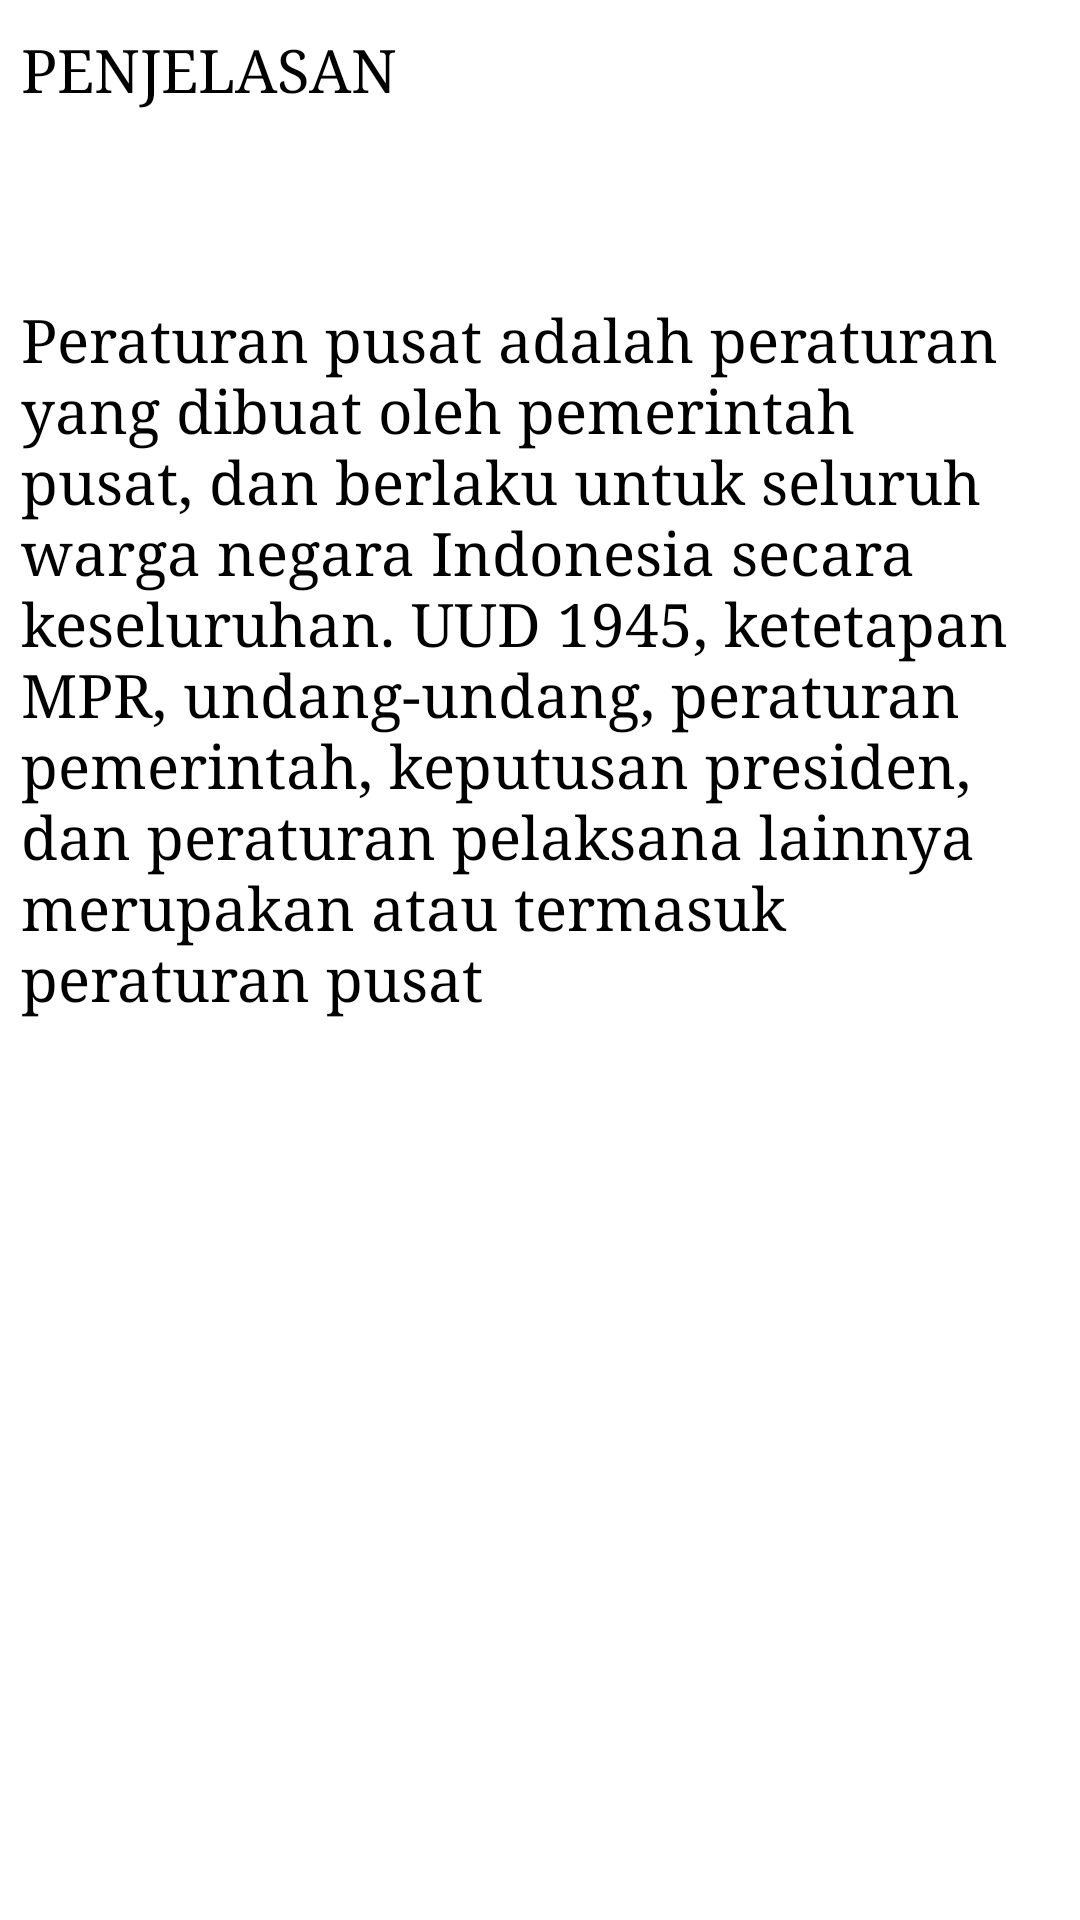

This screen was rendered from an Android layout file. Write that file and the resources it references.
<!-- AndroidManifest.xml: application theme CustomActionBarTheme -->
<!-- res/layout/activity_detail_perpu.xml -->
<?xml version="1.0" encoding="utf-8"?>
<androidx.constraintlayout.widget.ConstraintLayout xmlns:android="http://schemas.android.com/apk/res/android"
    xmlns:app="http://schemas.android.com/apk/res-auto"
    xmlns:tools="http://schemas.android.com/tools"
    android:layout_width="match_parent"
    android:layout_height="match_parent"
    tools:context=".ui.detail.DetailPerpuActivity">

    <TextView
        android:id="@+id/tv_penjelasan"
        android:layout_width="match_parent"
        android:layout_height="wrap_content"
        android:layout_marginTop="10dp"
        android:fontFamily="serif"
        android:text="@string/penjelasan"
        android:textAllCaps="true"
        android:textColor="@color/black"
        android:textSize="20sp"
        android:layout_marginStart="7dp"
        app:layout_constraintEnd_toEndOf="parent"
        app:layout_constraintStart_toStartOf="parent"
        app:layout_constraintTop_toTopOf="parent"/>

    <TextView
        android:id="@+id/text_description"
        android:layout_width="match_parent"
        android:layout_height="0dp"
        android:layout_marginTop="64dp"
        android:text="@string/penjelasan_perpu"
        android:textColor="@android:color/black"
        android:textSize="20sp"
        android:layout_marginStart="7dp"
        android:fontFamily="serif"
        app:layout_constraintEnd_toEndOf="parent"
        app:layout_constraintHorizontal_bias="0.0"
        app:layout_constraintStart_toStartOf="parent"
        app:layout_constraintTop_toBottomOf="@+id/tv_penjelasan" />

    <ProgressBar
        android:id="@+id/progress_bar"
        style="?android:attr/progressBarStyle"
        android:layout_width="wrap_content"
        android:layout_height="wrap_content"
        android:visibility="gone"
        app:layout_constraintBottom_toBottomOf="parent"
        app:layout_constraintEnd_toEndOf="parent"
        app:layout_constraintStart_toStartOf="parent"
        app:layout_constraintTop_toTopOf="parent" />

</androidx.constraintlayout.widget.ConstraintLayout>
<!-- resources referenced by this layout -->
<resources>
  <color name="black">#FF000000</color>
  <string name="penjelasan">Penjelasan</string>
  <string name="penjelasan_perpu">Peraturan pusat adalah peraturan yang dibuat oleh pemerintah pusat, dan berlaku untuk seluruh warga negara Indonesia secara keseluruhan. UUD 1945, ketetapan MPR, undang-undang, peraturan pemerintah, keputusan presiden, dan peraturan pelaksana lainnya merupakan atau termasuk peraturan pusat</string>
  <style name="CustomActionBarTheme" parent="Theme.MaterialComponents.DayNight.DarkActionBar">
          <item name="android:actionBarStyle">@style/MyActionBar</item>
      </style>
  <style name="MyActionBar" parent="Theme.MaterialComponents.DayNight.DarkActionBar">
          <item name="android:background">@color/grey</item>
      </style>
  <color name="grey">#595858</color>
</resources>
